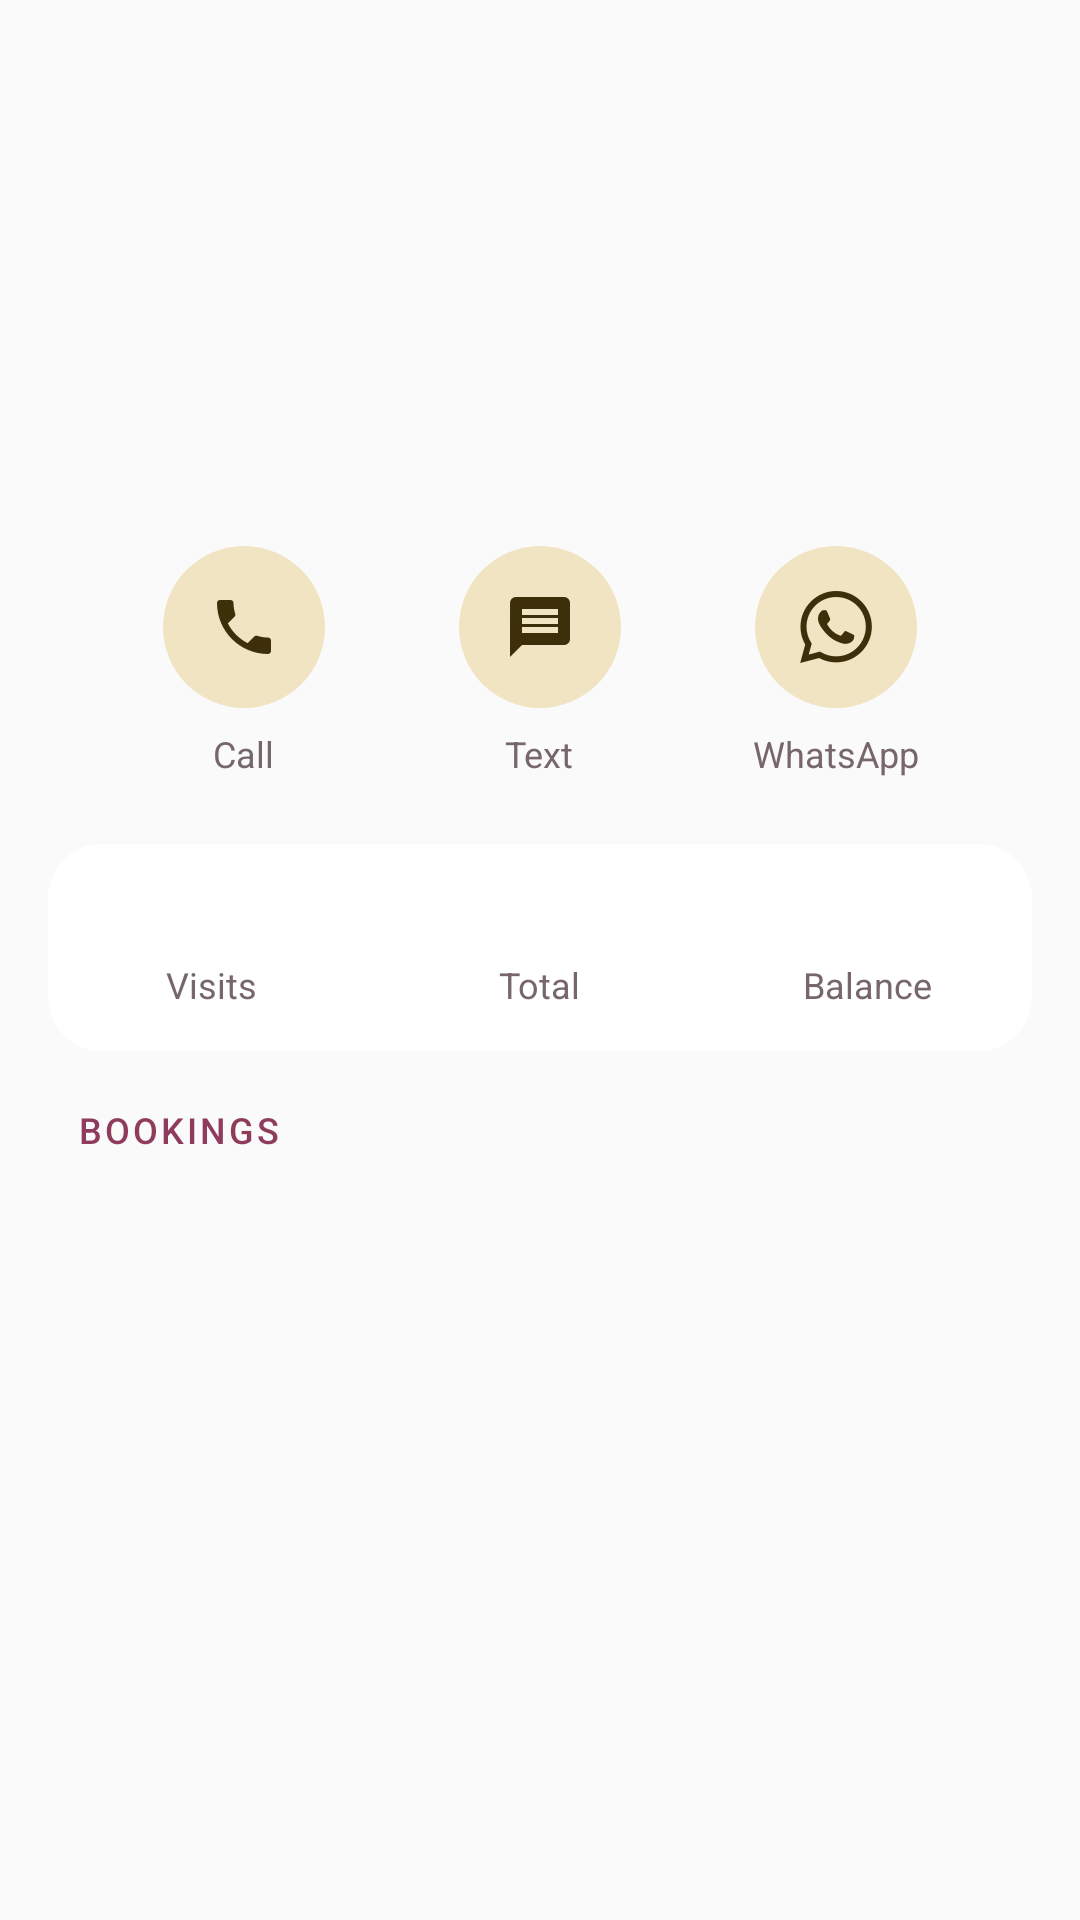

The Android layout XML behind this screen, and the referenced resources:
<!-- AndroidManifest.xml: application theme Theme.Bookings -->
<!-- res/layout/detail_header.xml -->
<?xml version="1.0" encoding="utf-8"?>
<LinearLayout xmlns:android="http://schemas.android.com/apk/res/android"
    android:layout_width="match_parent"
    android:layout_height="wrap_content"
    android:orientation="vertical"
    android:gravity="center_horizontal"
    android:paddingTop="10dp" android:paddingBottom="6dp">

    <FrameLayout
        android:layout_width="84dp" android:layout_height="84dp"
        android:background="@drawable/bg_avatar">

        <TextView android:id="@+id/initials"
            android:layout_width="wrap_content"
            android:layout_height="wrap_content"
            android:layout_gravity="center"
            android:textSize="30sp"
            android:textColor="@color/on_primary_container"
            android:fontFamily="sans-serif-medium"/>
    </FrameLayout>

    <TextView android:id="@+id/name"
        android:layout_width="wrap_content"
        android:layout_height="wrap_content"
        android:layout_marginTop="14dp"
        android:textSize="23sp"
        android:textColor="@color/text"
        android:fontFamily="sans-serif-medium"/>

    <TextView android:id="@+id/phone"
        android:layout_width="wrap_content"
        android:layout_height="wrap_content"
        android:layout_marginTop="3dp"
        android:textSize="15sp"
        android:textColor="@color/text_sub"/>

    <LinearLayout
        android:layout_width="match_parent"
        android:layout_height="wrap_content"
        android:orientation="horizontal"
        android:layout_marginTop="20dp"
        android:paddingLeft="40dp" android:paddingRight="40dp">

        <LinearLayout style="@style/ActionCol"
            android:layout_width="0dp"
            android:layout_height="wrap_content"
            android:layout_weight="1">
            <ImageView android:id="@+id/call_btn" style="@style/ActionBtn"
                android:layout_width="54dp"
                android:layout_height="54dp"
                android:src="@drawable/ic_phone_a"/>
            <TextView style="@style/ActionLabel"
                android:layout_width="wrap_content"
                android:layout_height="wrap_content"
                android:layout_marginTop="7dp"
                android:text="@string/call"/>
        </LinearLayout>

        <Space android:layout_width="16dp" android:layout_height="1dp"/>

        <LinearLayout style="@style/ActionCol"
            android:layout_width="0dp"
            android:layout_height="wrap_content"
            android:layout_weight="1">
            <ImageView android:id="@+id/sms_btn" style="@style/ActionBtn"
                android:layout_width="54dp"
                android:layout_height="54dp"
                android:src="@drawable/ic_sms_a"/>
            <TextView style="@style/ActionLabel"
                android:layout_width="wrap_content"
                android:layout_height="wrap_content"
                android:layout_marginTop="7dp"
                android:text="@string/sms"/>
        </LinearLayout>

        <Space android:layout_width="16dp" android:layout_height="1dp"/>

        <LinearLayout style="@style/ActionCol"
            android:layout_width="0dp"
            android:layout_height="wrap_content"
            android:layout_weight="1">
            <ImageView android:id="@+id/wa_btn" style="@style/ActionBtn"
                android:layout_width="54dp"
                android:layout_height="54dp"
                android:src="@drawable/ic_wa_a"/>
            <TextView style="@style/ActionLabel"
                android:layout_width="wrap_content"
                android:layout_height="wrap_content"
                android:layout_marginTop="7dp"
                android:text="@string/whatsapp"/>
        </LinearLayout>
    </LinearLayout>

    <LinearLayout
        android:layout_width="match_parent"
        android:layout_height="wrap_content"
        android:orientation="horizontal"
        android:layout_marginLeft="16dp" android:layout_marginRight="16dp"
        android:layout_marginTop="22dp"
        android:background="@drawable/bg_card"
        android:paddingTop="14dp" android:paddingBottom="14dp">

        <LinearLayout style="@style/StatCell"
            android:layout_width="0dp"
            android:layout_height="wrap_content"
            android:layout_weight="1">
            <TextView android:id="@+id/stat_visits" style="@style/StatValue"
                android:layout_width="wrap_content"
                android:layout_height="wrap_content"/>
            <TextView style="@style/StatLabel"
                android:layout_width="wrap_content"
                android:layout_height="wrap_content"
                android:layout_marginTop="2dp"
                android:text="@string/stat_visits"/>
        </LinearLayout>

        <LinearLayout style="@style/StatCell"
            android:layout_width="0dp"
            android:layout_height="wrap_content"
            android:layout_weight="1">
            <TextView android:id="@+id/stat_total" style="@style/StatValue"
                android:layout_width="wrap_content"
                android:layout_height="wrap_content"/>
            <TextView style="@style/StatLabel"
                android:layout_width="wrap_content"
                android:layout_height="wrap_content"
                android:layout_marginTop="2dp"
                android:text="@string/stat_total"/>
        </LinearLayout>

        <LinearLayout style="@style/StatCell"
            android:layout_width="0dp"
            android:layout_height="wrap_content"
            android:layout_weight="1">
            <TextView android:id="@+id/stat_balance" style="@style/StatValue"
                android:layout_width="wrap_content"
                android:layout_height="wrap_content"/>
            <TextView style="@style/StatLabel"
                android:layout_width="wrap_content"
                android:layout_height="wrap_content"
                android:layout_marginTop="2dp"
                android:text="@string/balance"/>
        </LinearLayout>
    </LinearLayout>

    <TextView android:id="@+id/settle_btn"
        android:layout_width="wrap_content"
        android:layout_height="44dp"
        android:gravity="center"
        android:paddingLeft="22dp" android:paddingRight="22dp"
        android:layout_marginTop="12dp"
        android:textSize="14sp"
        android:textColor="@color/on_secondary_container"
        android:fontFamily="sans-serif-medium"
        android:background="@drawable/bg_settle"
        android:visibility="gone"/>

    <TextView
        android:layout_width="match_parent"
        android:layout_height="wrap_content"
        android:text="@string/tab_bookings"
        android:textSize="12sp"
        android:textColor="@color/primary"
        android:fontFamily="sans-serif-medium"
        android:letterSpacing="0.08"
        android:textAllCaps="true"
        android:paddingLeft="26dp"
        android:paddingTop="18dp" android:paddingBottom="7dp"/>
</LinearLayout>
<!-- resources referenced by this layout -->
<resources>
  <color name="on_primary_container">#4A1226</color>
  <color name="on_secondary_container">#3E2F0B</color>
  <color name="primary">#8E3B5C</color>
  <color name="text">#241A1E</color>
  <color name="text_sub">#77676D</color>
  <!-- drawable bg_card (drawable) -->
  <?xml version="1.0" encoding="utf-8"?>
  <shape xmlns:android="http://schemas.android.com/apk/res/android" android:shape="rectangle">
      <solid android:color="@color/surface"/>
      <corners android:radius="18dp"/>
  </shape>
  <!-- drawable bg_settle (drawable) -->
  <?xml version="1.0" encoding="utf-8"?>
  <shape xmlns:android="http://schemas.android.com/apk/res/android" android:shape="rectangle">
      <solid android:color="@color/secondary_container"/>
      <corners android:radius="22dp"/>
  </shape>
  <!-- drawable ic_phone_a: png bitmap (drawable-hdpi, 794 bytes) -->
  <!-- drawable ic_sms_a: png bitmap (drawable-hdpi, 374 bytes) -->
  <!-- drawable ic_wa_a: png bitmap (drawable-hdpi, 1757 bytes) -->
  <string name="balance">Balance</string>
  <string name="call">Call</string>
  <string name="sms">Text</string>
  <string name="stat_total">Total</string>
  <string name="stat_visits">Visits</string>
  <string name="tab_bookings">Bookings</string>
  <string name="whatsapp">WhatsApp</string>
  <style name="ActionBtn">
          <item name="android:scaleType">center</item>
          <item name="android:background">@drawable/bg_action</item>
      </style>
  <style name="ActionCol">
          <item name="android:orientation">vertical</item>
          <item name="android:gravity">center</item>
      </style>
  <style name="ActionLabel">
          <item name="android:textSize">12sp</item>
          <item name="android:textColor">@color/text_sub</item>
      </style>
  <style name="StatCell">
          <item name="android:orientation">vertical</item>
          <item name="android:gravity">center</item>
      </style>
  <style name="StatLabel">
          <item name="android:textSize">12sp</item>
          <item name="android:textColor">@color/text_sub</item>
      </style>
  <style name="StatValue">
          <item name="android:textSize">17sp</item>
          <item name="android:textColor">@color/text</item>
          <item name="android:fontFamily">sans-serif-medium</item>
      </style>
  <style name="Theme.Bookings" parent="android:Theme.Material.Light.NoActionBar">
          <item name="android:windowBackground">@color/background</item>
          <item name="android:statusBarColor">@color/background</item>
          <item name="android:navigationBarColor">@color/surface</item>
          <item name="android:windowLightStatusBar">true</item>
          <item name="android:colorAccent">@color/primary</item>
          <item name="android:colorControlActivated">@color/primary</item>
      </style>
  <color name="surface">#FFFFFF</color>
  <color name="secondary_container">#F1E4C2</color>
  <!-- drawable bg_action (drawable) -->
  <?xml version="1.0" encoding="utf-8"?>
  <shape xmlns:android="http://schemas.android.com/apk/res/android" android:shape="oval">
      <solid android:color="@color/secondary_container"/>
  </shape>
  <color name="background">#FAF4F2</color>
</resources>
